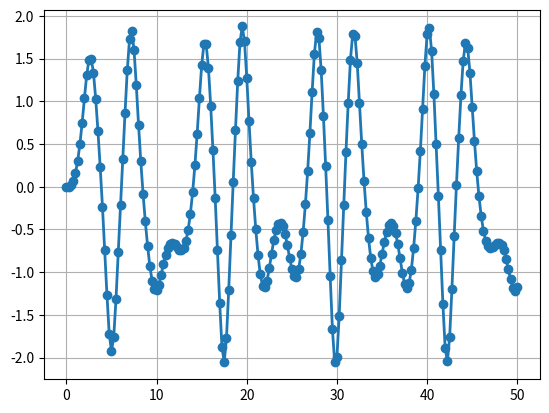

This figure's Python source:
import numpy as np
from matplotlib import pyplot as plt
from scipy.integrate import odeint

'''
Тема Обыкновенные диф уравнения и систеимы
Источник ВВедение в научный мпитон Доля П.Г 239с
Студент Шегида ДЛ
Группа ктмфо
x'' + x^3 = sin(t), x(0) = x'(0) = 0
'''
L = open("shegida-odeint12.txt", "w")
def f(y, t):
 y1, y2 = y # вводим имена искомых функций
 return [y2,-y1**3+np.sin(t)]

t = np.linspace(0,50,201)
print("type(t)=", type(t))
y0 = [0, 0]
[y1,y2]= odeint(f, y0, t, full_output=False).T
print("type(y)=", type(y2))
print("type(y)=", type(y2), file=L)
print("y=", y2)
print("y=", y2, file=L)
y = y2.flatten()
# Строим график решения.
fig = plt.figure(facecolor='white')
plt.plot(t,y1, '-o',linewidth=2) # график решения
plt.grid(True)
plt.show()
